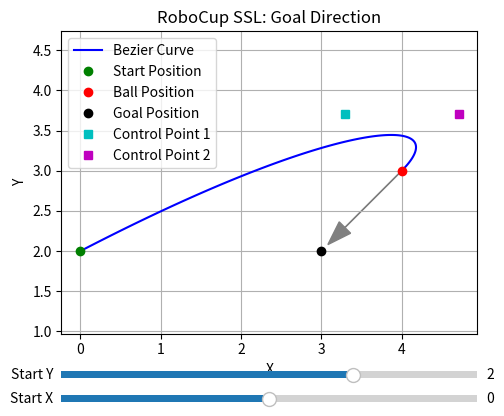

Write Python code to recreate this figure.
import numpy as np
import matplotlib.pyplot as plt
from matplotlib.widgets import Slider

# 初期位置、ボール位置、ゴール位置
initial_start = np.array([0, 2])
ball = np.array([4, 3])
goal = np.array([3, 2])

# ゴール方向の単位ベクトル
goal_direction = (goal - ball)
goal_direction = goal_direction / np.linalg.norm(goal_direction)

# ベジェ曲線の生成関数（4点）
def bezier_curve(p0, p1, p2, p3, t):
    return (1 - t)**3 * p0 + 3 * (1 - t)**2 * t * p1 + 3 * (1 - t) * t**2 * p2 + t**3 * p3

# 描画関数
def update_plot(start_x, start_y):
    start = np.array([start_x, start_y])

    v1 = goal - ball
    v2 = start - ball
    cross = np.cross(v1, v2)

    if cross > 0:
        rotation = np.array([[0, -1], [1, 0]])  # +90度回転
    else:
        rotation = np.array([[0, 1], [-1, 0]])  # -90度回転

    perpendicular = rotation @ goal_direction
    control1 = ball + perpendicular

    distance = 1.0
    if np.linalg.norm(start - ball) < 1.0:
        distance = np.linalg.norm(start - ball)
    control2 = ball - goal_direction * distance

    t_values = np.linspace(0, 1, 100)
    curve = np.array([bezier_curve(start, control1, control2, ball, t) for t in t_values])

    ax.clear()
    ax.plot(curve[:, 0], curve[:, 1], 'b-', label='Bezier Curve')
    ax.plot([start[0]], [start[1]], 'go', label='Start Position')
    ax.plot([ball[0]], [ball[1]], 'ro', label='Ball Position')
    ax.plot([goal[0]], [goal[1]], 'ko', label='Goal Position')
    ax.plot([control1[0]], [control1[1]], 'cs', label='Control Point 1')
    ax.plot([control2[0]], [control2[1]], 'ms', label='Control Point 2')
    ax.arrow(ball[0], ball[1], goal_direction[0], goal_direction[1],
             head_width=0.2, head_length=0.3, fc='gray', ec='gray')
    ax.legend()
    ax.axis('equal')
    ax.grid(True)
    ax.set_title('RoboCup SSL: Goal Direction')
    ax.set_xlabel('X')
    ax.set_ylabel('Y')
    fig.canvas.draw_idle()

# 初期描画
fig, ax = plt.subplots()
plt.subplots_adjust(left=0.25, bottom=0.25)
update_plot(initial_start[0], initial_start[1])

# スライダーの設定
ax_start_x = plt.axes([0.25, 0.1, 0.65, 0.03])
ax_start_y = plt.axes([0.25, 0.15, 0.65, 0.03])
slider_start_x = Slider(ax_start_x, 'Start X', -5.0, 5.0, valinit=initial_start[0])
slider_start_y = Slider(ax_start_y, 'Start Y', -5.0, 5.0, valinit=initial_start[1])

# スライダーのイベント
def update(val):
    update_plot(slider_start_x.val, slider_start_y.val)

slider_start_x.on_changed(update)
slider_start_y.on_changed(update)

plt.show()
